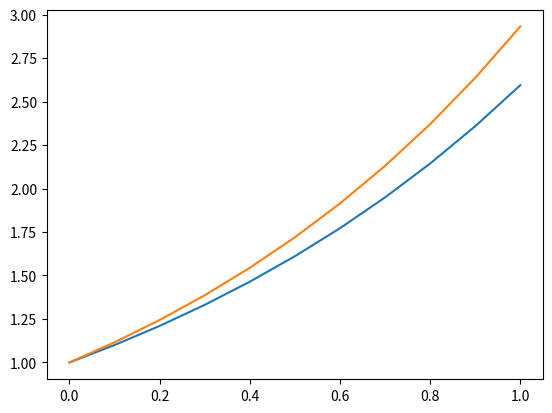

Python code for this plot:
import numpy
import matplotlib.pyplot as plt


num_steps = 10
h = 1/num_steps

t = numpy.zeros(num_steps+1) # time
euler = numpy.zeros(num_steps+1) # euler
heun = numpy.zeros(num_steps+1) # euler

euler[0] = 1
heun[0] = 1
for step in range(num_steps):
    t[step+1] = t[step] + h
    euler[step+1] = euler[step] + euler[step] *  h

    leftheun = heun[step] + heun[step] * h
    rightheun = (heun[step] +h )+(heun[step] +h)* h

    heun[step+1] = heun[step] + (h/2) * (leftheun + rightheun)
    # https://image.slidesharecdn.com/nmfirstsecond-180726082016/95/heuns-method-5-638.jpg?cb=1532593353


print(euler[-1])
print(heun[-1])
plt.plot(t,euler)
plt.plot(t,heun)
plt.show()